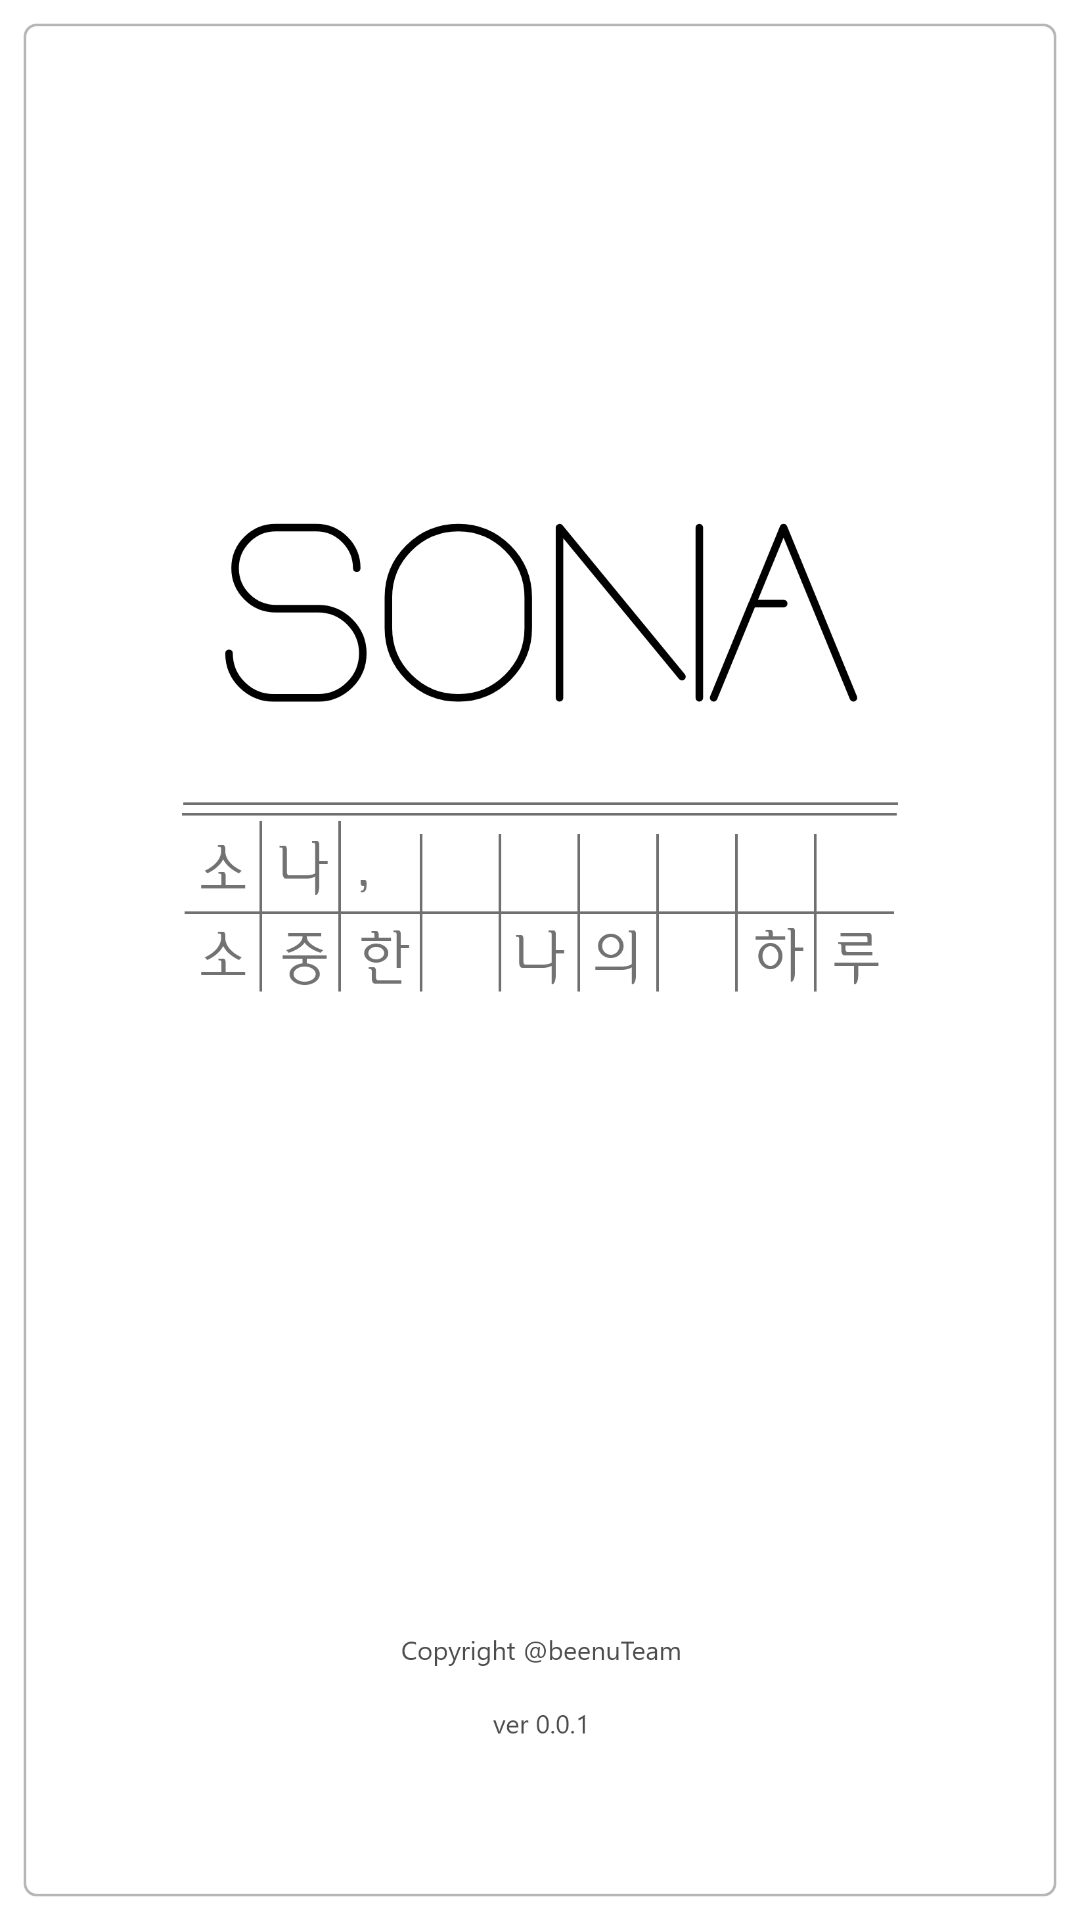

Android layout source for this screen:
<!-- AndroidManifest.xml: application theme Theme.AppCompat.Light.NoActionBar -->
<!-- res/layout/activity_loading.xml -->
<?xml version="1.0" encoding="utf-8"?>
<LinearLayout xmlns:android="http://schemas.android.com/apk/res/android"
    xmlns:app="http://schemas.android.com/apk/res-auto"
    xmlns:tools="http://schemas.android.com/tools"
    android:layout_width="match_parent"
    android:layout_height="match_parent"
    android:background="@drawable/loading"
    android:orientation="vertical"
    tools:context=".loading.LoadingActivity">

</LinearLayout>
<!-- resources referenced by this layout -->
<resources>
  <!-- drawable loading: png bitmap (drawable, 169002 bytes) -->
</resources>
